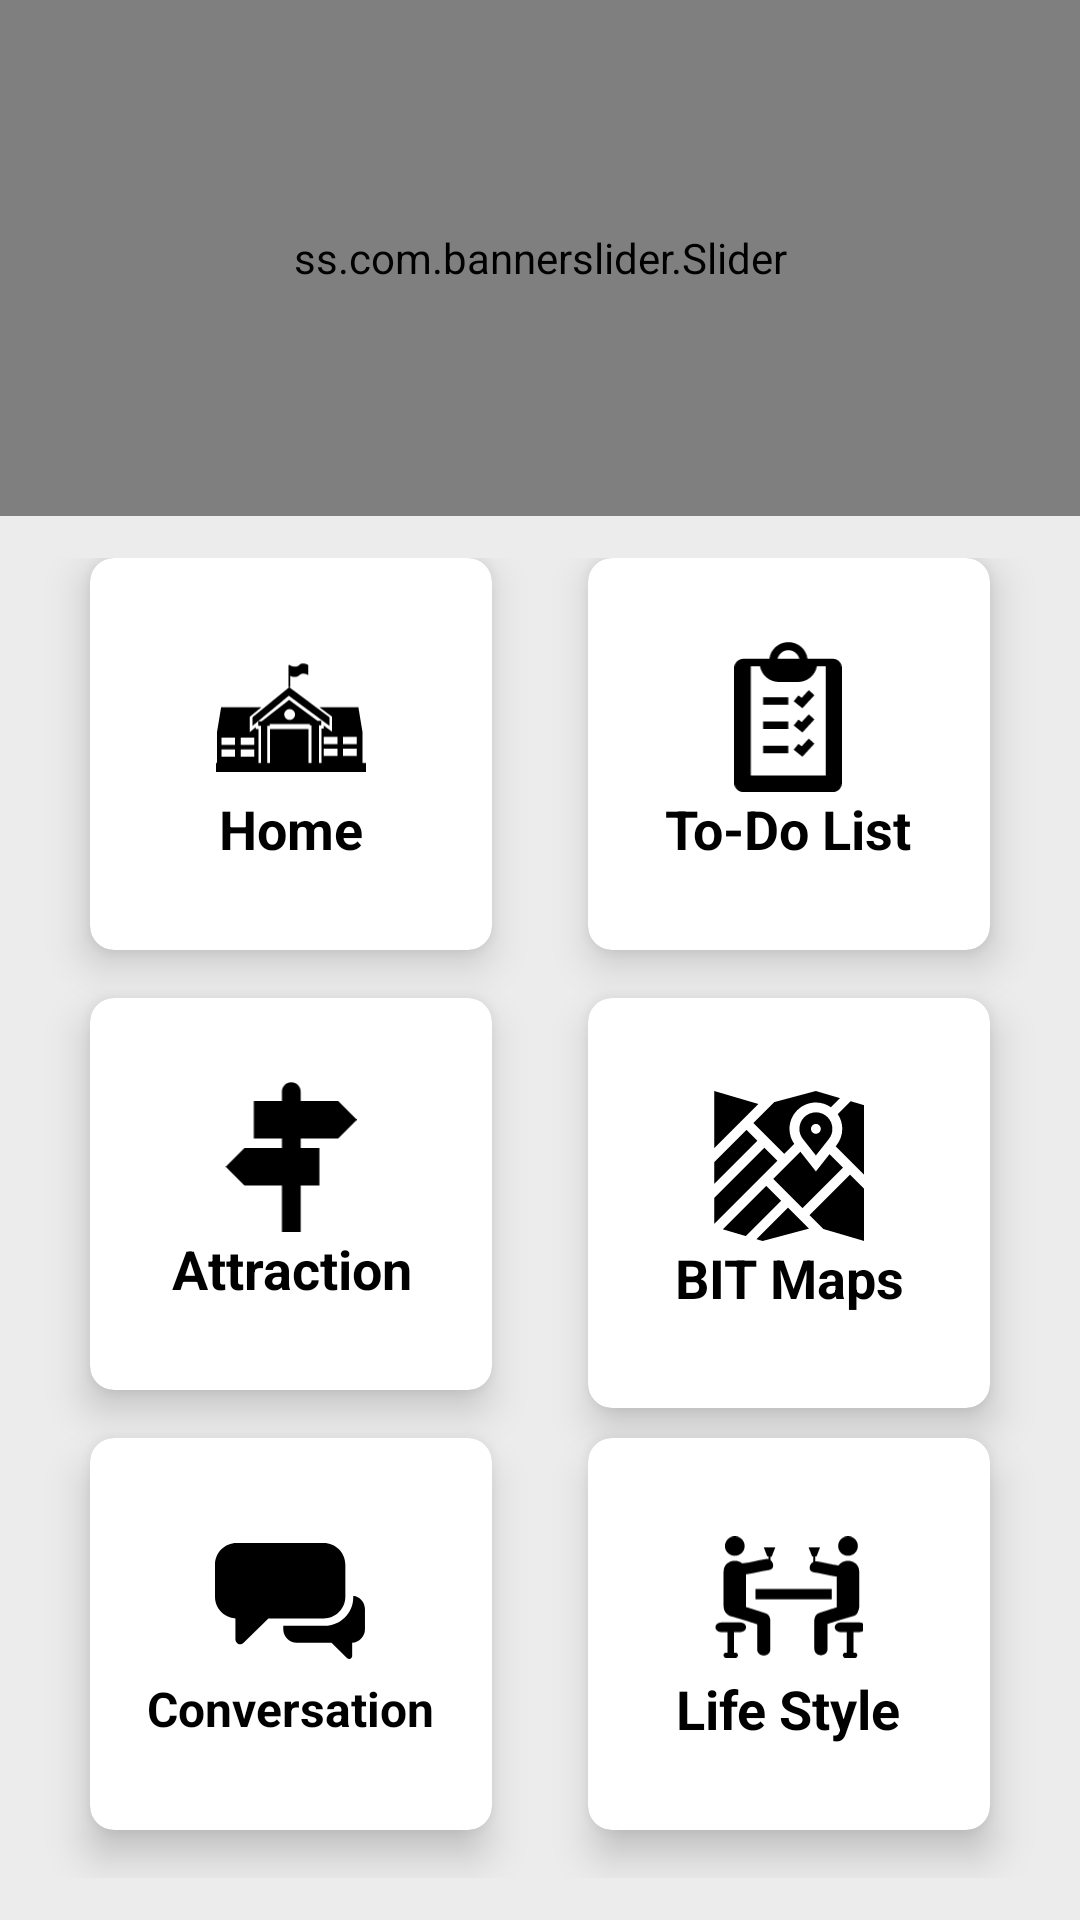

Here is an Android app screen rendered from its layout file. Give the layout XML and the strings, colors and styles it references.
<!-- AndroidManifest.xml: application theme AppTheme -->
<!-- res/layout/activity_main.xml -->
<?xml version="1.0" encoding="utf-8"?>

<LinearLayout xmlns:android="http://schemas.android.com/apk/res/android"
    xmlns:app="http://schemas.android.com/apk/res-auto"
    xmlns:tools="http://schemas.android.com/tools"
    android:layout_width="match_parent"
    android:layout_height="match_parent"
    android:orientation="vertical"
    android:weightSum="10"
    android:background="#ececec"
    tools:context="com.sandywinata.isg.view.activity.MainActivity">

    
    <RelativeLayout
        android:layout_weight="2"
        android:layout_width="match_parent"
        android:layout_height="55dp">
        <ss.com.bannerslider.Slider
            android:id="@+id/bannerSlider"
            android:layout_width="match_parent"
            android:layout_height="match_parent"
            app:slider_interval="5000"
            app:slider_loopSlides="true"/>
    </RelativeLayout>

    
    <GridLayout
        android:columnCount="2"
        android:rowCount="3"
        android:alignmentMode="alignMargins"
        android:columnOrderPreserved="false"
        android:layout_weight="8"
        android:layout_width="match_parent"
        android:layout_height="0dp"
        android:padding="14dp">

        
        
        <android.support.v7.widget.CardView
            android:id="@+id/cvHome"
            android:layout_width="0dp"
            android:layout_height="0dp"
            android:layout_columnWeight="1"
            android:layout_rowWeight="1"
            android:layout_marginBottom="16dp"
            android:layout_marginLeft="16dp"
            android:layout_marginRight="16dp"
            app:cardElevation="8dp"
            app:cardCornerRadius="8dp">

            <LinearLayout
                android:layout_gravity="center_horizontal|center_vertical"
                android:layout_margin="10dp"
                android:orientation="vertical"
                android:gravity="center"
                android:layout_width="wrap_content"
                android:layout_height="match_parent">

                <ImageView
                    android:src="@drawable/ic_univ"
                    android:layout_gravity="center_horizontal"
                    android:layout_width="50dp"
                    android:layout_height="50dp" />

                <TextView
                    android:text="Home"
                    android:textAlignment="center"
                    android:textColor="@android:color/black"
                    android:textSize="18sp"
                    android:textStyle="bold"
                    android:layout_width="wrap_content"
                    android:layout_height="wrap_content"
                    />

            </LinearLayout>
        </android.support.v7.widget.CardView>

        
        
        <android.support.v7.widget.CardView
            android:id="@+id/cvTodolist"
            android:layout_width="0dp"
            android:layout_height="0dp"
            android:layout_columnWeight="1"
            android:layout_rowWeight="1"
            android:layout_marginBottom="16dp"
            android:layout_marginLeft="16dp"
            android:layout_marginRight="16dp"
            app:cardElevation="8dp"
            app:cardCornerRadius="8dp">

            <LinearLayout
                android:layout_gravity="center_horizontal|center_vertical"
                android:layout_margin="10dp"
                android:orientation="vertical"
                android:gravity="center"
                android:layout_width="wrap_content"
                android:layout_height="match_parent">

                <ImageView
                    android:src="@drawable/ic_todolist"
                    android:layout_gravity="center_horizontal"
                    android:layout_width="50dp"
                    android:layout_height="50dp" />

                <TextView
                    android:layout_width="wrap_content"
                    android:layout_height="wrap_content"
                    android:text="To-Do List"
                    android:textAlignment="center"
                    android:textColor="@android:color/black"
                    android:textSize="18sp"
                    android:textStyle="bold"/>

            </LinearLayout>
        </android.support.v7.widget.CardView>

        
        
        <android.support.v7.widget.CardView
            android:id="@+id/cvAttraction"
            android:layout_width="0dp"
            android:layout_height="0dp"
            android:layout_columnWeight="1"
            android:layout_rowWeight="1"
            android:layout_marginBottom="16dp"
            android:layout_marginLeft="16dp"
            android:layout_marginRight="16dp"
            app:cardElevation="8dp"
            app:cardCornerRadius="8dp">

            <LinearLayout
                android:layout_gravity="center_horizontal|center_vertical"
                android:layout_margin="10dp"
                android:orientation="vertical"
                android:gravity="center"
                android:layout_width="wrap_content"
                android:layout_height="match_parent">

                <ImageView
                    android:src="@drawable/ic_mapmarker"
                    android:layout_gravity="center_horizontal"
                    android:layout_width="50dp"
                    android:layout_height="50dp" />

                <TextView
                    android:layout_width="wrap_content"
                    android:layout_height="wrap_content"
                    android:text="Attraction"
                    android:textAlignment="center"
                    android:textColor="@android:color/black"
                    android:textSize="18sp"
                    android:textStyle="bold"/>

            </LinearLayout>
        </android.support.v7.widget.CardView>

        
        
        <android.support.v7.widget.CardView
            android:id="@+id/cvBITMaps"
            android:layout_width="0dp"
            android:layout_height="0dp"
            android:layout_columnWeight="1"
            android:layout_rowWeight="1"
            android:layout_marginBottom="10dp"
            android:layout_marginLeft="16dp"
            android:layout_marginRight="16dp"
            app:cardElevation="8dp"
            app:cardCornerRadius="8dp">

            <LinearLayout
                android:layout_gravity="center_horizontal|center_vertical"
                android:layout_margin="10dp"
                android:orientation="vertical"
                android:gravity="center"
                android:layout_width="wrap_content"
                android:layout_height="match_parent">

                <ImageView
                    android:src="@drawable/ic_streetmap"
                    android:layout_gravity="center_horizontal"
                    android:layout_width="50dp"
                    android:layout_height="50dp" />

                <TextView
                    android:layout_width="wrap_content"
                    android:layout_height="wrap_content"
                    android:text="BIT Maps"
                    android:textAlignment="center"
                    android:textColor="@android:color/black"
                    android:textSize="18sp"
                    android:textStyle="bold"/>

            </LinearLayout>
        </android.support.v7.widget.CardView>

        
        
        <android.support.v7.widget.CardView
            android:id="@+id/cvConversation"
            android:layout_width="0dp"
            android:layout_height="0dp"
            android:layout_columnWeight="1"
            android:layout_rowWeight="1"
            android:layout_marginBottom="16dp"
            android:layout_marginLeft="16dp"
            android:layout_marginRight="16dp"
            app:cardElevation="8dp"
            app:cardCornerRadius="8dp">

            <LinearLayout
                android:layout_gravity="center_horizontal|center_vertical"
                android:layout_margin="10dp"
                android:orientation="vertical"
                android:gravity="center"
                android:layout_width="wrap_content"
                android:layout_height="match_parent">

                <ImageView
                    android:src="@drawable/ic_2bubbletalk"
                    android:layout_gravity="center_horizontal"
                    android:layout_width="50dp"
                    android:layout_height="50dp" />

                <TextView
                    android:layout_width="wrap_content"
                    android:layout_height="wrap_content"
                    android:text="Conversation"
                    android:textAlignment="center"
                    android:textColor="@android:color/black"
                    android:textSize="16sp"
                    android:textStyle="bold"/>

            </LinearLayout>
        </android.support.v7.widget.CardView>

        
        
        <android.support.v7.widget.CardView
            android:id="@+id/cvLifestyle"
            android:layout_width="0dp"
            android:layout_height="0dp"
            android:layout_columnWeight="1"
            android:layout_rowWeight="1"
            android:layout_marginBottom="16dp"
            android:layout_marginLeft="16dp"
            android:layout_marginRight="16dp"
            app:cardElevation="8dp"
            app:cardCornerRadius="8dp">

            <LinearLayout
                android:layout_gravity="center_horizontal|center_vertical"
                android:layout_margin="10dp"
                android:orientation="vertical"
                android:gravity="center"
                android:layout_width="wrap_content"
                android:layout_height="match_parent">

                <ImageView
                    android:src="@drawable/ic_toast"
                    android:layout_gravity="center_horizontal"
                    android:layout_width="50dp"
                    android:layout_height="50dp" />

                <TextView
                    android:layout_width="wrap_content"
                    android:layout_height="wrap_content"
                    android:text="Life Style"
                    android:textAlignment="center"
                    android:textColor="@android:color/black"
                    android:textSize="18sp"
                    android:textStyle="bold"/>

            </LinearLayout>
        </android.support.v7.widget.CardView>

    </GridLayout>


</LinearLayout>
<!-- resources referenced by this layout -->
<resources>
  <!-- drawable ic_2bubbletalk (drawable) -->
  <vector xmlns:android="http://schemas.android.com/apk/res/android"
      android:width="442dp"
      android:height="343dp"
      android:viewportWidth="442"
      android:viewportHeight="343">
      <path
          android:fillColor="#000"
          android:name="Forma 1"
          android:pathData="m64 -0c-35.4 0 -64 28.6 -64 63.9v95.3c0 34 26.6 61.8 60.2 63.7v62.7c0 5.5 3.3 10.5 8.4 12.7c1.7 0.7 3.5 1.1 5.3 1.1c3.5 0 7 -1.4 9.7 -3.9l73.7 -72.4h162.8c35.4 0 64 -28.6 64 -63.9v-95.3c0 -35.3 -28.7 -63.9 -64 -63.9zm343.3 155.8v5.1c0 46.2 -37.7 83.8 -84 83.8h-122.1v10.5c0 22.1 18 40 40.1 40h102l46.2 45.3c1.6 1.6 3.8 2.5 6.1 2.5c1.1 0 2.3 -0.2 3.3 -0.7c3.2 -1.3 5.3 -4.5 5.3 -7.9v-39.3c21 -1.2 37.7 -18.6 37.7 -40v-59.7c0 -20.3 -15.1 -37 -34.7 -39.6z" />
  </vector>
  <!-- drawable ic_mapmarker (drawable) -->
  <vector xmlns:android="http://schemas.android.com/apk/res/android"
      android:width="448dp"
      android:height="512dp"
      android:viewportWidth="448"
      android:viewportHeight="512">
      <path
          android:fillColor="#000"
          android:name="Forma 1"
          android:pathData="m385 193 64 -64 -64 -64h-128v-32c0 -17.7 -14.3 -32 -32 -32c-17.7 0 -32 14.3 -32 32v32h-96v128h96v32h-128l-64 64l64 64h128v160h64v-160h64v-128h-64v-32h128z" />
  </vector>
  <!-- drawable ic_streetmap (drawable) -->
  <vector xmlns:android="http://schemas.android.com/apk/res/android"
      android:width="612dp"
      android:height="612dp"
      android:viewportWidth="612"
      android:viewportHeight="612">
      <path
          android:fillColor="#000"
          android:name="Shape 1"
          android:pathData="m415.7 134.4c11.1 0 20 9 20 20c0 11.1 -9 20 -20 20c-11.1 0 -20 -9 -20 -20c0 -11.1 9 -20 20 -20zm-414.7 -134.4v233.5l180.4 -180.4l-180.4 -53.1zm414.7 0 -169.4 45.2 -85.3 85.3 125.6 125.6 40.5 -40.5c-12.3 -17.9 -19.1 -39.3 -19.1 -61.1c0 -59.3 48.3 -107.6 107.6 -107.6c22.7 0 43.7 7.1 61.1 19.1l37 -37l-98.2 -28.9zm0 87.1c-37.1 0 -67.3 30.2 -67.3 67.3c0 15.3 5 29.7 14.5 41.6l52.8 67l52.8 -67c9.5 -12 14.5 -26.4 14.5 -41.7c0 -37.1 -30.2 -67.3 -67.3 -67.3zm142.2 -45.3 -52.8 52.8c11.5 17.1 18.2 37.7 18.2 59.8c0 24.1 -8.2 47.8 -23.2 66.7l-3.7 4.7l116.5 116.5v-284.3l-55 -16.2zm-425.4 117.2 -131.5 131.5v88.9l176 -176l-44.5 -44.5zm219.7 88.6 -110.5 110.5 119.4 119.4 165.1 -165.1 -54.8 -54.8 -55.6 70.6 -63.5 -80.6zm-146.7 -15.6 -204.5 204.5v105.2l257.1 -257.1l-52.6 -52.6zm7.6 154.7 -177.5 177.5 93.8 27.6 144.4 -144.4 -60.7 -60.7zm89.2 89.2 -128.8 128.8 24.7 7.3 189.6 -50.6 -85.5 -85.5zm252.3 -134.9 -165.1 165.1 57 57 166.4 48.9v-212.7l-58.3 -58.3z" />
  </vector>
  <!-- drawable ic_todolist (drawable) -->
  <vector xmlns:android="http://schemas.android.com/apk/res/android"
      android:width="439dp"
      android:height="612dp"
      android:viewportWidth="439"
      android:viewportHeight="612">
      <path
          android:fillColor="#000"
          android:name="Forma 1"
          android:pathData="m221.2 33.5c21.5 0 39.6 15 44.5 35h-89c4.9 -20.1 23 -35 44.5 -35zm-103.7 191.6v30.9h103v-30.9zm186.8 -29 -29.3 31.9 -12.8 -10.4 -19.5 24 35.3 28.8 49 -53.3 -22.8 -20.9zm-186.8 127.9v30.9h103v-30.9zm186.8 -29 -29.3 31.9 -12.8 -10.4 -19.5 24 35.3 28.8 49 -53.3 -22.8 -20.9zm-186.8 127.9v30.9h103v-30.9zm186.8 -29 -29.3 31.9 -12.8 -10.4 -19.5 24 35.3 28.8 49 -53.3 -22.8 -20.9zm68.7 -294.5v445.1h-305v-445.1h37.2c7.1 37.2 39.3 63.9 78.5 63.9h75c39.2 0 71.4 -26.7 78.5 -63.9zm-151.8 -98.9c-39.8 0 -72.7 29.6 -78 68h-105.4c-20.5 0 -37.8 16.6 -37.8 37.1v469.8c0 20.5 17.3 37.1 37.8 37.1h364.7c20.5 0 36.4 -16.6 36.4 -37.1v-469.8c0 -20.5 -16 -37.1 -36.4 -37.1h-103.3c-5.3 -38.4 -38.2 -68 -78 -68z" />
  </vector>
  <style name="AppTheme" parent="Theme.AppCompat.Light.DarkActionBar">
          
          <item name="colorPrimary">@color/colorPrimary</item>
          <item name="colorPrimaryDark">@color/colorPrimaryDark</item>
          <item name="colorAccent">@color/colorAccent</item>
      </style>
  <!-- not gathered from this repository: default colours our renderer supplied (Android Studio template values) -->
  <color name="colorPrimary">#FF6200EE</color>
  <color name="colorPrimaryDark">#FF3700B3</color>
  <color name="colorAccent">#FF03DAC5</color>
</resources>
